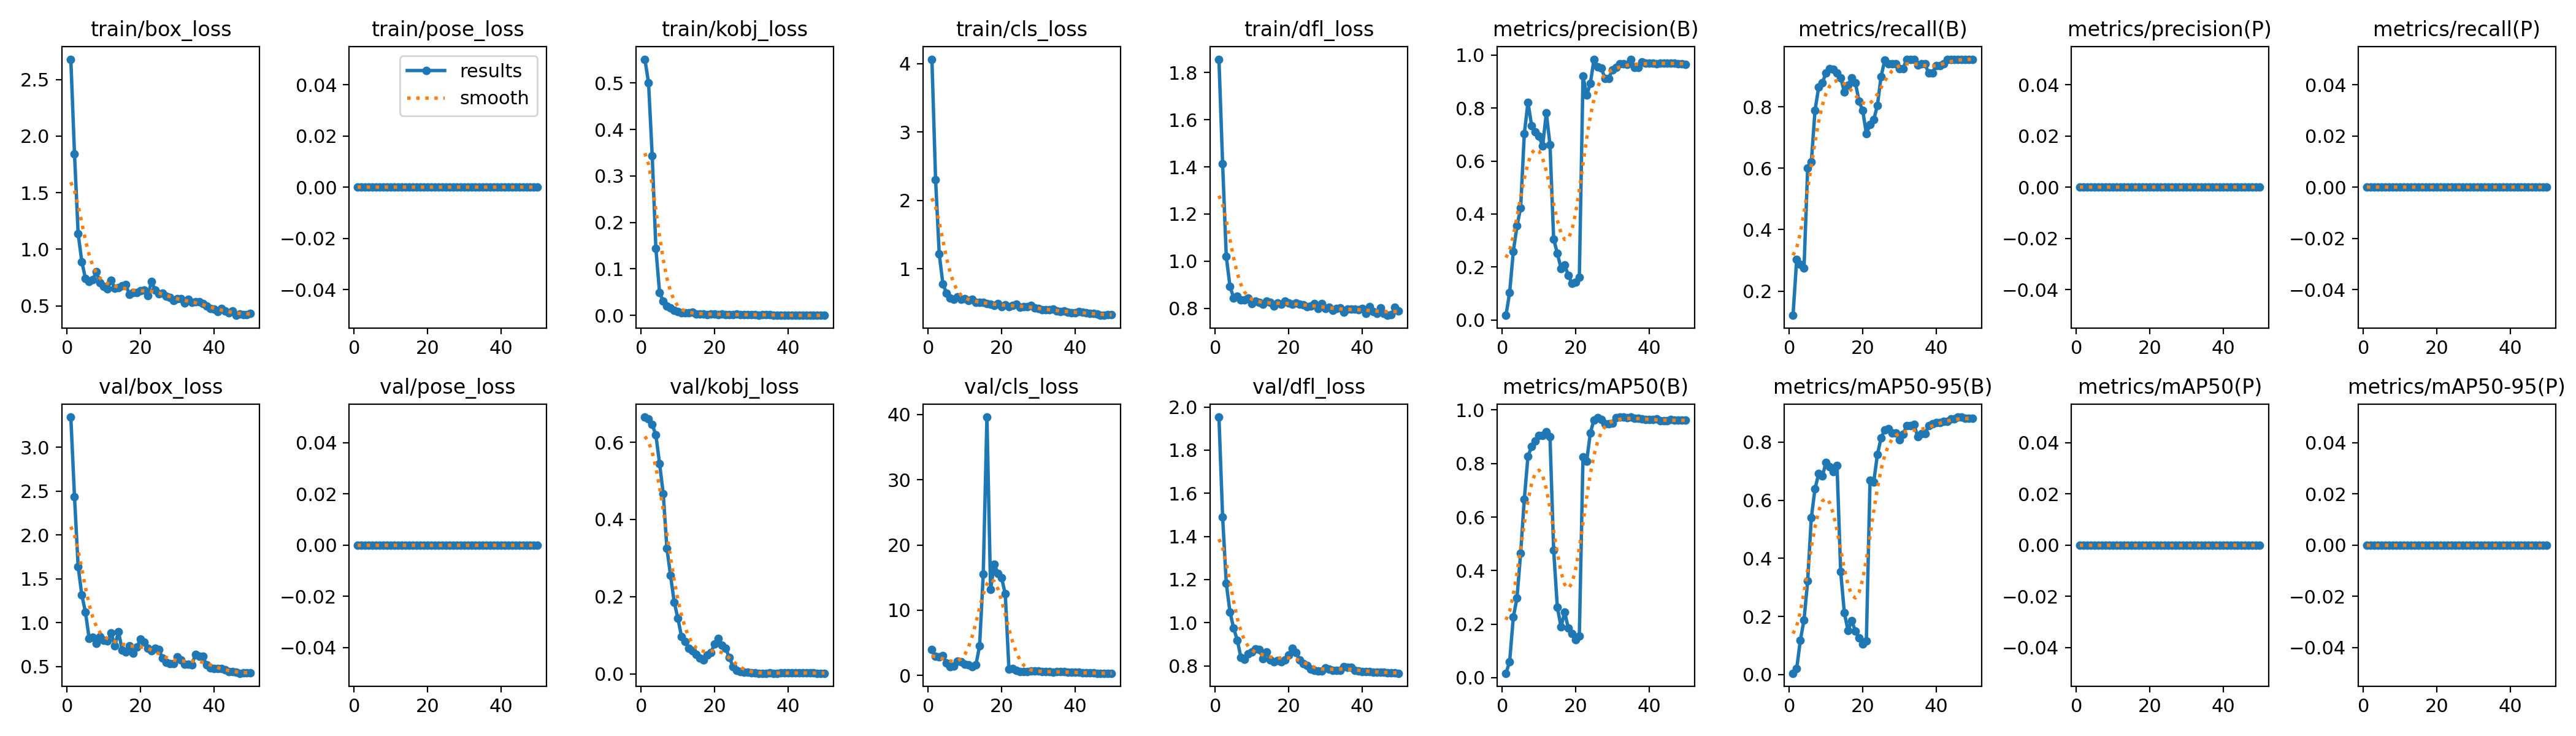

Data behind this chart, as committed beside it:
epoch, time, train/box_loss, train/pose_loss, train/kobj_loss, train/cls_loss, train/dfl_loss, metrics/precision(B), metrics/recall(B), metrics/mAP50(B), metrics/mAP50-95(B), metrics/precision(P), metrics/recall(P), metrics/mAP50(P), metrics/mAP50-95(P), val/box_loss, val/pose_loss, val/kobj_loss, val/cls_loss, val/dfl_loss, lr/pg0, lr/pg1, lr/pg2
1, 19.77, 2.679, 0, 0.5511, 4.064, 1.857, 0.01762, 0.1212, 0.01634, 0.00436, 0, 0, 0, 0, 3.342, 0, 0.6654, 3.958, 1.953, 4e-05, 4e-05, 4e-05
2, 38.22, 1.845, 0, 0.5, 2.302, 1.413, 0.1041, 0.303, 0.06001, 0.01995, 0, 0, 0, 0, 2.436, 0, 0.6603, 2.947, 1.49, 9.802e-05, 9.802e-05, 9.802e-05
3, 56.91, 1.137, 0, 0.3428, 1.211, 1.019, 0.2584, 0.2879, 0.2259, 0.118, 0, 0, 0, 0, 1.638, 0, 0.6461, 2.895, 1.183, 0.0001537, 0.0001537, 0.0001537
4, 75.25, 0.8904, 0, 0.1436, 0.7762, 0.8941, 0.3548, 0.275, 0.2976, 0.1877, 0, 0, 0, 0, 1.316, 0, 0.6187, 3.057, 1.05, 0.0002069, 0.0002069, 0.0002069
5, 93.74, 0.7399, 0, 0.04952, 0.6393, 0.8448, 0.4233, 0.6007, 0.4653, 0.3223, 0, 0, 0, 0, 1.119, 0, 0.5454, 1.954, 0.9753, 0.0002578, 0.0002578, 0.0002578
6, 112.1, 0.7143, 0, 0.0301, 0.5714, 0.8502, 0.7033, 0.6212, 0.6671, 0.5407, 0, 0, 0, 0, 0.8205, 0, 0.4671, 1.363, 0.9193, 0.0003063, 0.0003063, 0.0003063
7, 130.7, 0.7334, 0, 0.02049, 0.5483, 0.8368, 0.8219, 0.7879, 0.8277, 0.6396, 0, 0, 0, 0, 0.8346, 0, 0.3256, 1.46, 0.839, 0.0003525, 0.0003525, 0.0003525
8, 149.1, 0.8018, 0, 0.01581, 0.5838, 0.8355, 0.7325, 0.8636, 0.8627, 0.6909, 0, 0, 0, 0, 0.7637, 0, 0.2547, 2.194, 0.8294, 0.0003962, 0.0003962, 0.0003962
9, 167.5, 0.7026, 0, 0.01148, 0.5492, 0.8426, 0.7096, 0.8788, 0.8842, 0.6833, 0, 0, 0, 0, 0.8417, 0, 0.1857, 2.065, 0.8566, 0.0004376, 0.0004376, 0.0004376
10, 185.7, 0.6722, 0, 0.00812, 0.5626, 0.8196, 0.6935, 0.9091, 0.9046, 0.7299, 0, 0, 0, 0, 0.7994, 0, 0.1438, 1.725, 0.8654, 0.0004766, 0.0004766, 0.0004766
11, 204.4, 0.651, 0, 0.00576, 0.5372, 0.8307, 0.6565, 0.9242, 0.9057, 0.7144, 0, 0, 0, 0, 0.7896, 0, 0.09612, 1.59, 0.8795, 0.0005133, 0.0005133, 0.0005133
12, 222.9, 0.7261, 0, 0.00599, 0.5494, 0.8265, 0.7815, 0.9212, 0.9176, 0.6982, 0, 0, 0, 0, 0.8824, 0, 0.08325, 1.379, 0.8755, 0.0005475, 0.0005475, 0.0005475
13, 241.5, 0.6546, 0, 0.005, 0.5074, 0.8168, 0.6619, 0.9091, 0.9001, 0.7197, 0, 0, 0, 0, 0.7388, 0, 0.06622, 1.629, 0.8333, 0.0005794, 0.0005794, 0.0005794
14, 260.1, 0.6586, 0, 0.00733, 0.5058, 0.8293, 0.3052, 0.8939, 0.4769, 0.3536, 0, 0, 0, 0, 0.8978, 0, 0.06051, 4.548, 0.8648, 0.0006089, 0.0006089, 0.0006089
15, 278.7, 0.6768, 0, 0.00336, 0.5101, 0.824, 0.2521, 0.8485, 0.2634, 0.2127, 0, 0, 0, 0, 0.6869, 0, 0.04977, 15.55, 0.8276, 0.0006361, 0.0006361, 0.0006361
16, 297, 0.6857, 0, 0.00273, 0.4863, 0.8104, 0.195, 0.8698, 0.1901, 0.1511, 0, 0, 0, 0, 0.6686, 0, 0.04084, 39.6, 0.8177, 0.0006608, 0.0006608, 0.0006608
17, 315.6, 0.5997, 0, 0.00249, 0.481, 0.8238, 0.2069, 0.8939, 0.2444, 0.1857, 0, 0, 0, 0, 0.7378, 0, 0.03616, 13.15, 0.8243, 0.0006832, 0.0006832, 0.0006832
18, 333.9, 0.617, 0, 0.00196, 0.4632, 0.8184, 0.1693, 0.8788, 0.1844, 0.1496, 0, 0, 0, 0, 0.6547, 0, 0.049, 17.03, 0.8181, 0.0007032, 0.0007032, 0.0007032
19, 352.4, 0.6199, 0, 0.00292, 0.4898, 0.8299, 0.1375, 0.8182, 0.164, 0.127, 0, 0, 0, 0, 0.7196, 0, 0.05552, 15.67, 0.8283, 0.0007208, 0.0007208, 0.0007208
20, 370.6, 0.6313, 0, 0.00318, 0.4467, 0.8229, 0.1433, 0.7879, 0.1411, 0.1042, 0, 0, 0, 0, 0.8133, 0, 0.07685, 14.97, 0.8516, 0.0007361, 0.0007361, 0.0007361
21, 389, 0.6394, 0, 0.00205, 0.472, 0.8177, 0.1615, 0.7121, 0.1549, 0.1153, 0, 0, 0, 0, 0.7793, 0, 0.09221, 12.5, 0.8806, 0.000749, 0.000749, 0.000749
22, 407.4, 0.5932, 0, 0.00335, 0.4421, 0.8214, 0.9201, 0.7424, 0.8247, 0.668, 0, 0, 0, 0, 0.7061, 0, 0.0745, 0.9898, 0.8616, 0.0007595, 0.0007595, 0.0007595
23, 425.6, 0.7135, 0, 0.00172, 0.4612, 0.8176, 0.848, 0.7576, 0.8077, 0.6615, 0, 0, 0, 0, 0.6841, 0, 0.06631, 1.087, 0.8282, 0.0007676, 0.0007676, 0.0007676
24, 443.9, 0.6411, 0, 0.00235, 0.4819, 0.8154, 0.8931, 0.803, 0.9144, 0.7564, 0, 0, 0, 0, 0.7059, 0, 0.04305, 0.7803, 0.8096, 0.0007733, 0.0007733, 0.0007733
25, 462.5, 0.6075, 0, 0.00223, 0.4369, 0.8063, 0.9834, 0.8971, 0.9632, 0.8138, 0, 0, 0, 0, 0.6953, 0, 0.01928, 0.6333, 0.8033, 0.0007767, 0.0007767, 0.0007767
26, 481.1, 0.6123, 0, 0.00263, 0.4473, 0.8093, 0.9544, 0.9508, 0.9702, 0.8422, 0, 0, 0, 0, 0.5958, 0, 0.00839, 0.606, 0.784, 0.0007777, 0.0007777, 0.0007777
27, 499.7, 0.5878, 0, 0.00158, 0.4465, 0.8189, 0.9498, 0.9394, 0.9643, 0.8459, 0, 0, 0, 0, 0.5474, 0, 0.00533, 0.6245, 0.7793, 0.0007763, 0.0007763, 0.0007763
28, 518.5, 0.5748, 0, 0.00134, 0.4589, 0.7992, 0.9118, 0.94, 0.9474, 0.8313, 0, 0, 0, 0, 0.5325, 0, 0.00462, 0.693, 0.7776, 0.0007726, 0.0007726, 0.0007726
29, 537, 0.5455, 0, 0.00221, 0.4251, 0.8193, 0.9118, 0.94, 0.9474, 0.8313, 0, 0, 0, 0, 0.5325, 0, 0.00462, 0.693, 0.7776, 0.0007664, 0.0007664, 0.0007664
30, 555.3, 0.5625, 0, 0.00167, 0.4158, 0.8005, 0.9441, 0.9242, 0.9515, 0.8074, 0, 0, 0, 0, 0.6133, 0, 0.00313, 0.6706, 0.7894, 0.0007579, 0.0007579, 0.0007579
31, 573.6, 0.5646, 0, 0.00112, 0.3981, 0.8046, 0.9535, 0.9242, 0.9707, 0.827, 0, 0, 0, 0, 0.5795, 0, 0.00251, 0.5807, 0.7846, 0.000747, 0.000747, 0.000747
32, 592, 0.5256, 0, 0.00069, 0.4021, 0.7905, 0.9675, 0.9546, 0.9733, 0.8556, 0, 0, 0, 0, 0.526, 0, 0.00173, 0.5547, 0.7799, 0.0007338, 0.0007338, 0.0007338
33, 610.3, 0.5558, 0, 0.00115, 0.4037, 0.7997, 0.9675, 0.9546, 0.9733, 0.8556, 0, 0, 0, 0, 0.526, 0, 0.00173, 0.5547, 0.7799, 0.0007181, 0.0007181, 0.0007181
34, 628.9, 0.5314, 0, 0.00216, 0.4076, 0.8027, 0.9637, 0.9546, 0.9724, 0.8605, 0, 0, 0, 0, 0.5202, 0, 0.00152, 0.5323, 0.7801, 0.0006932, 0.0006932, 0.0006932
35, 647.6, 0.5345, 0, 0.00119, 0.3845, 0.7844, 0.9841, 0.9363, 0.9735, 0.819, 0, 0, 0, 0, 0.6394, 0, 0.00186, 0.5544, 0.7975, 0.0006536, 0.0006536, 0.0006536
36, 666.1, 0.5377, 0, 0.00063, 0.3703, 0.7967, 0.9538, 0.9389, 0.9691, 0.8281, 0, 0, 0, 0, 0.618, 0, 0.00175, 0.561, 0.7932, 0.000614, 0.000614, 0.000614
37, 684.1, 0.5216, 0, 0.00083, 0.3853, 0.7979, 0.9538, 0.9389, 0.9691, 0.8281, 0, 0, 0, 0, 0.618, 0, 0.00175, 0.561, 0.7932, 0.0005744, 0.0005744, 0.0005744
38, 702.7, 0.5009, 0, 0.00064, 0.3609, 0.7968, 0.9727, 0.9091, 0.9658, 0.8569, 0, 0, 0, 0, 0.5209, 0, 0.00231, 0.5265, 0.7804, 0.0005348, 0.0005348, 0.0005348
39, 721, 0.4776, 0, 0.00069, 0.3549, 0.7953, 0.9692, 0.9091, 0.9648, 0.8626, 0, 0, 0, 0, 0.4863, 0, 0.00246, 0.4962, 0.7752, 0.0004952, 0.0004952, 0.0004952
40, 739.5, 0.4739, 0, 0.00051, 0.3571, 0.7984, 0.9686, 0.9335, 0.9643, 0.8662, 0, 0, 0, 0, 0.4798, 0, 0.0025, 0.4634, 0.7748, 0.0004556, 0.0004556, 0.0004556
41, 758.5, 0.4495, 0, 0.0003, 0.3715, 0.7773, 0.9686, 0.9335, 0.9643, 0.8662, 0, 0, 0, 0, 0.4798, 0, 0.0025, 0.4634, 0.7748, 0.000416, 0.000416, 0.000416
42, 776.7, 0.476, 0, 0.00027, 0.3619, 0.8076, 0.9673, 0.9394, 0.9662, 0.8716, 0, 0, 0, 0, 0.4796, 0, 0.00218, 0.4416, 0.7736, 0.0003764, 0.0003764, 0.0003764
43, 795, 0.4541, 0, 0.00025, 0.3575, 0.7862, 0.9692, 0.9528, 0.9603, 0.871, 0, 0, 0, 0, 0.4659, 0, 0.00224, 0.3948, 0.7721, 0.0003368, 0.0003368, 0.0003368
44, 813.4, 0.4399, 0, 0.00018, 0.3413, 0.7788, 0.9692, 0.953, 0.9598, 0.879, 0, 0, 0, 0, 0.4437, 0, 0.00257, 0.3652, 0.771, 0.0002972, 0.0002972, 0.0002972
45, 831.5, 0.4573, 0, 0.00022, 0.3449, 0.8024, 0.9692, 0.953, 0.9598, 0.879, 0, 0, 0, 0, 0.4437, 0, 0.00257, 0.3652, 0.771, 0.0002576, 0.0002576, 0.0002576
46, 849.8, 0.4162, 0, 0.00018, 0.3354, 0.7791, 0.9692, 0.9545, 0.9635, 0.8852, 0, 0, 0, 0, 0.4335, 0, 0.00253, 0.3521, 0.7709, 0.000218, 0.000218, 0.000218
47, 868.1, 0.4256, 0, 0.00015, 0.3171, 0.7702, 0.9686, 0.9546, 0.9612, 0.8861, 0, 0, 0, 0, 0.4246, 0, 0.0021, 0.3513, 0.7689, 0.0001784, 0.0001784, 0.0001784
48, 886.7, 0.4226, 0, 0.00018, 0.3225, 0.7736, 0.968, 0.9546, 0.9614, 0.8809, 0, 0, 0, 0, 0.4278, 0, 0.00172, 0.3504, 0.7675, 0.0001388, 0.0001388, 0.0001388
49, 904.8, 0.4212, 0, 0.0002, 0.327, 0.8033, 0.968, 0.9546, 0.9614, 0.8809, 0, 0, 0, 0, 0.4278, 0, 0.00172, 0.3504, 0.7675, 9.92e-05, 9.92e-05, 9.92e-05
50, 923.2, 0.4352, 0, 0.00019, 0.3235, 0.7886, 0.9647, 0.9546, 0.9614, 0.8811, 0, 0, 0, 0, 0.4273, 0, 0.00166, 0.3444, 0.766, 5.96e-05, 5.96e-05, 5.96e-05
